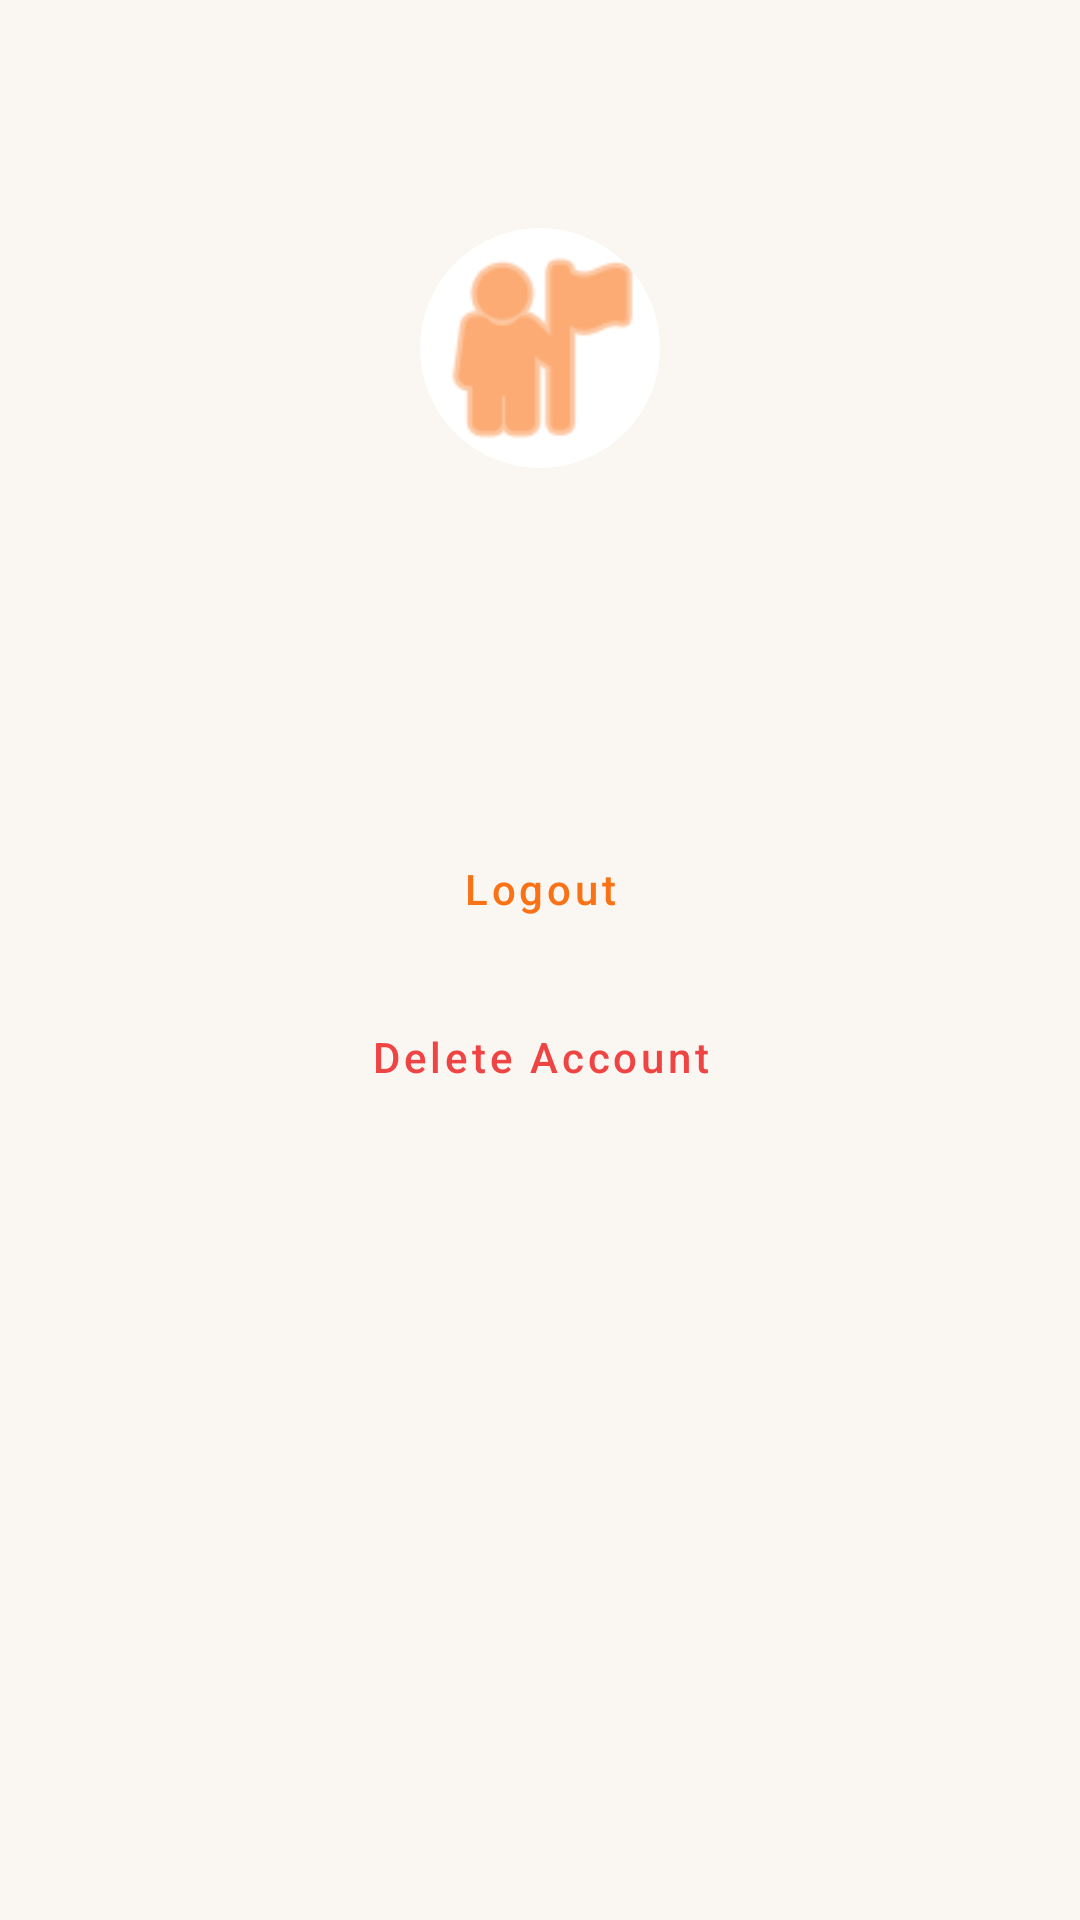

Reconstruct the res/layout file that produces this screen, plus the resources it refers to.
<!-- AndroidManifest.xml: application theme Theme.SmartExpense -->
<!-- res/layout/fragment_profile.xml -->
<?xml version="1.0" encoding="utf-8"?>
<LinearLayout xmlns:android="http://schemas.android.com/apk/res/android"
    xmlns:app="http://schemas.android.com/apk/res-auto"
    android:layout_width="match_parent"
    android:layout_height="match_parent"
    android:background="@color/background"
    android:gravity="center_horizontal"
    android:orientation="vertical"
    android:padding="24dp">

    <com.google.android.material.imageview.ShapeableImageView
        android:id="@+id/ivProfileLarge"
        android:layout_width="120dp"
        android:layout_height="120dp"
        android:layout_marginTop="32dp"
        android:padding="20dp"
        android:src="@android:drawable/ic_menu_myplaces"
        app:shapeAppearanceOverlay="@style/CircleImage"
        android:background="@color/white"
        app:tint="@color/primary" />

    <TextView
        android:id="@+id/tvProfileName"
        android:layout_width="wrap_content"
        android:layout_height="wrap_content"
        android:layout_marginTop="16dp"
        android:text=""
        android:textColor="@color/textDark"
        android:textSize="22sp"
        android:textStyle="bold" />

    <TextView
        android:id="@+id/tvProfileEmail"
        android:layout_width="wrap_content"
        android:layout_height="wrap_content"
        android:text=""
        android:textColor="@color/textGray"
        android:textSize="14sp" />



    <Button
        android:id="@+id/btnLogout"
        android:layout_width="match_parent"
        android:layout_height="wrap_content"
        android:layout_marginTop="32dp"
        android:text="Logout"
        android:textAllCaps="false"
        android:textColor="@color/jio_primary"
        style="@style/Widget.MaterialComponents.Button.TextButton" />

    <Button
        android:id="@+id/btnDeleteAccount"
        android:layout_width="match_parent"
        android:layout_height="wrap_content"
        android:layout_marginTop="8dp"
        android:text="Delete Account"
        android:textAllCaps="false"
        android:textColor="#EF4444"
        style="@style/Widget.MaterialComponents.Button.TextButton" />

</LinearLayout>
<!-- resources referenced by this layout -->
<resources>
  <color name="background">#FAF6F1</color>
  <color name="jio_primary">@color/primary</color>
  <color name="primary">#F97316</color>
  <color name="textDark">#1E293B</color>
  <color name="textGray">#94A3B8</color>
  <color name="white">#FFFFFFFF</color>
  <style name="CircleImage">
          <item name="cornerSize">50%</item>
      </style>
  <style name="Theme.SmartExpense" parent="Theme.MaterialComponents.Light.NoActionBar">
          
          <item name="colorPrimary">@color/primary</item>
          <item name="colorPrimaryVariant">@color/primary_dark</item>
          <item name="colorOnPrimary">@color/white</item>
          
          <item name="colorSecondary">@color/primary</item>
          <item name="colorSecondaryVariant">@color/primary_dark</item>
          <item name="colorOnSecondary">@color/white</item>
          
          <item name="android:statusBarColor">@color/background</item>
          <item name="android:windowLightStatusBar">true</item>
          
          <item name="android:windowBackground">@color/background</item>
          
          <item name="cardViewStyle">@style/ExpensaCardStyle</item>
      </style>
  <color name="primary_dark">#C2410C</color>
  <style name="ExpensaCardStyle" parent="Widget.MaterialComponents.CardView">
          <item name="cardCornerRadius">16dp</item>
          <item name="cardElevation">2dp</item>
          <item name="cardBackgroundColor">@color/cardBackground</item>
      </style>
  <color name="cardBackground">#FFFFFF</color>
</resources>
